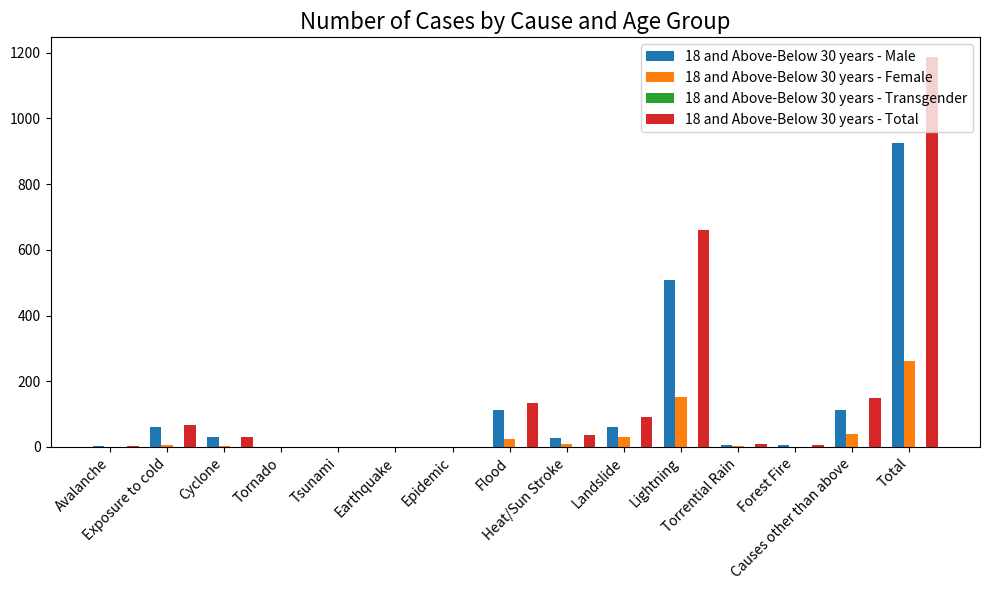

Write Python code to recreate this figure.
import numpy as np
import matplotlib.pyplot as plt

# Data
causes = [
    "Avalanche", "Exposure to cold", "Cyclone", "Tornado", "Tsunami", "Earthquake", "Epidemic", "Flood",
    "Heat/Sun Stroke", "Landslide", "Lightning", "Torrential Rain", "Forest Fire", "Causes other than above",
    "Total"
]
age_groups = ["18 and Above-Below 30 years - Male", "18 and Above-Below 30 years - Female", "18 and Above-Below 30 years - Transgender", "18 and Above-Below 30 years - Total"]
data = np.array([
    [3, 0, 0, 3],
    [60, 7, 0, 67],
    [29, 2, 0, 31],
    [0, 0, 0, 0],
    [0, 0, 0, 0],
    [0, 0, 0, 0],
    [0, 0, 0, 0],
    [112, 23, 0, 135],
    [28, 8, 0, 36],
    [61, 29, 0, 90],
    [508, 153, 0, 661],
    [7, 2, 0, 9],
    [5, 0, 0, 5],
    [111, 39, 0, 150],
    [924, 263, 0, 1187]
])

# Create a figure and axis
fig, ax = plt.subplots(figsize=(10, 6))
ax.set_title("Number of Cases by Cause and Age Group", fontsize=16)

# Plot the grouped bar chart
bar_width = 0.2
bar_positions = np.arange(len(causes))

for i, age_group in enumerate(age_groups):
    ax.bar(
        bar_positions + (i - 1) * bar_width, data[:, i], width=bar_width, label=age_group
    )

# Customize the plot
ax.set_xticks(bar_positions)
ax.set_xticklabels(causes, rotation=45, ha='right', fontsize=10)
ax.legend(loc="upper right", fontsize=10)
plt.tight_layout()

plt.show()
